Run: headless pygame with SDL's dummy video driver; simulated clock (each Clock.tick advances the game by its frame time, no real sleeping); random seed 0; keys injected as events and as key.get_pressed() state; no mouse input.
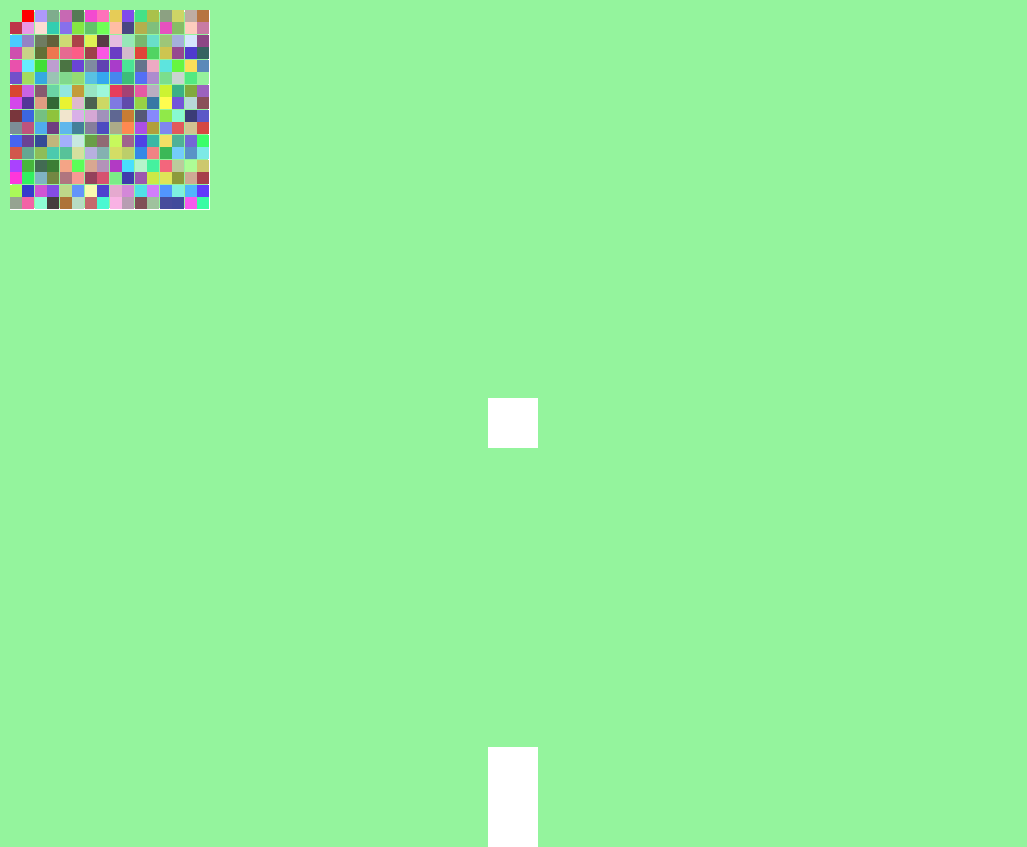
Frame 1 of 4 · flips 1–60 · no input
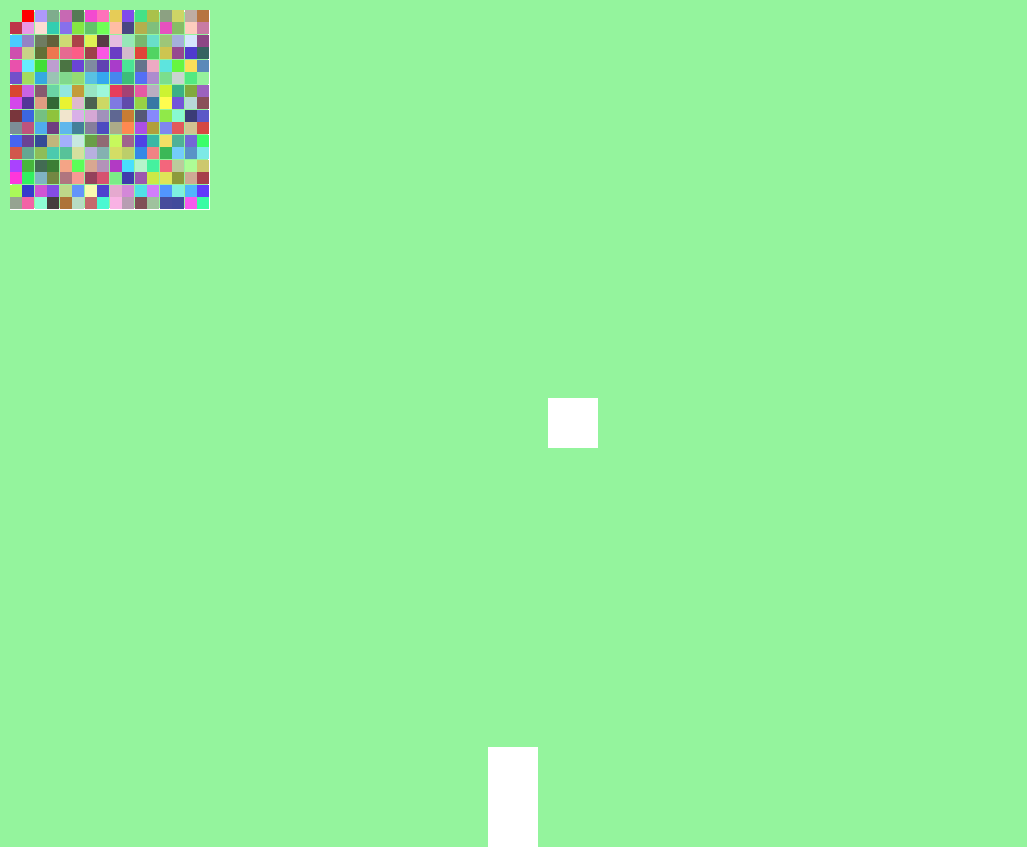
Frame 2 of 4 · flips 61–180 · tapped SPACE, RETURN · held RIGHT (→), D
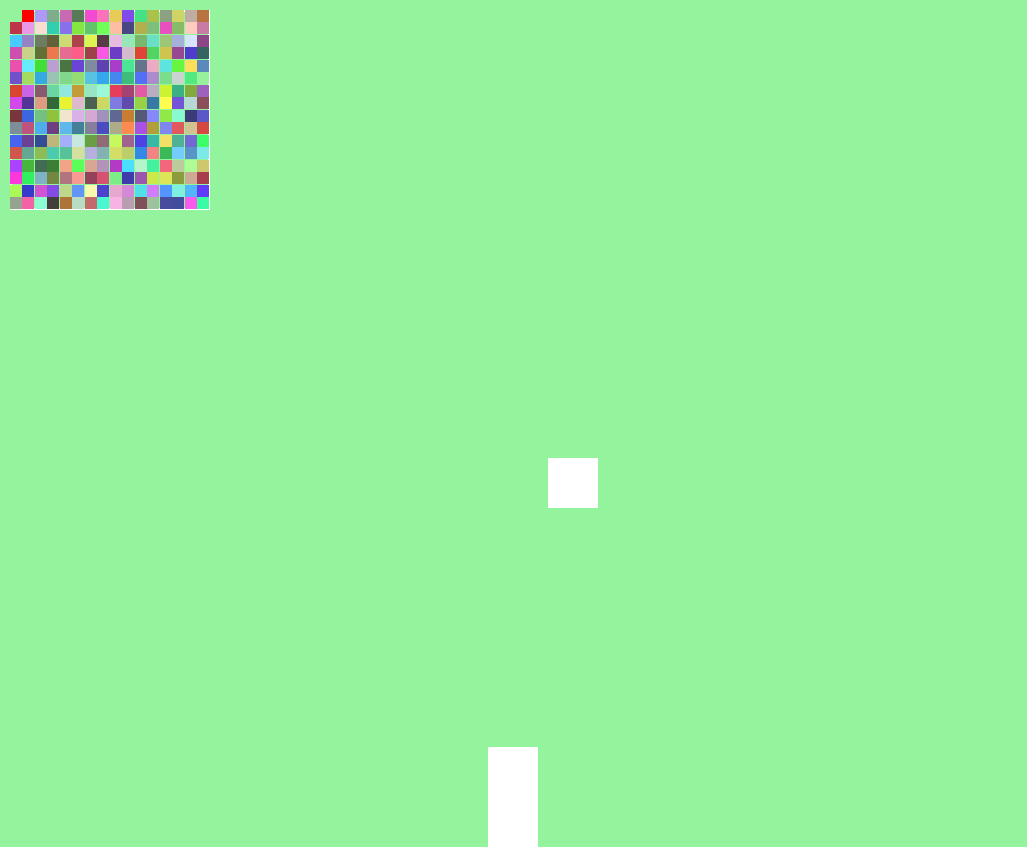
Frame 3 of 4 · flips 181–300 · held DOWN (↓), S
Frame 4 of 4 · flips 301–420 · held LEFT (←), A, UP (↑), W · screen same as frame 1, image omitted

The pygame program that drew these frames:

import pygame
import random
import time

pygame.init()

# Képernyő mérete
screen_width = 1027
screen_height = 847
screen = pygame.display.set_mode((screen_width, screen_height))
pygame.display.set_caption("Cubic Platformer")

# Színek
white = (255, 255, 255)
red = (255, 0, 0)
room_colors = {
    i: (random.randint(50, 255), random.randint(50, 255), random.randint(50, 255))
    for i in range(1, 257)  # 16x16 = 256 szoba
}

# Karakter tulajdonságai
character_width = 50
character_height = 50
character_x = screen_width // 2 - character_width // 2
character_y = screen_height // 2 - character_height // 2
speed = 0.5

# Ajtók tulajdonságai
door_width = 50
door_height = 100
doors = {
    "top": (screen_width // 2 - door_width // 2, 0, door_width, door_height),
    "bottom": (screen_width // 2 - door_width // 2, screen_height - door_height, door_width, door_height),
    "left": (0, screen_height // 2 - door_height // 2, door_height, door_width),
    "right": (screen_width - door_height, screen_height // 2 - door_height // 2, door_height, door_width),
}

# 16x16 szobák inicializálása
room_connections = {room_id: {} for room_id in range(1, 257)}

# 16x16 szobák ajtókapcsolatai
for y in range(16):
    for x in range(16):
        room_id = y * 16 + x + 1

        # Véletlenszerű ajtók generálása a szomszédos szobák között
        if y > 0 and random.choice([True, False]):  # Felső szoba
            top_room = (y - 1) * 16 + x + 1
            room_connections[room_id]["top"] = top_room
            room_connections[top_room]["bottom"] = room_id

        if y < 15 and random.choice([True, False]):  # Alsó szoba
            bottom_room = (y + 1) * 16 + x + 1
            room_connections[room_id]["bottom"] = bottom_room
            room_connections[bottom_room]["top"] = room_id

        if x > 0 and random.choice([True, False]):  # Bal szoba
            left_room = y * 16 + (x - 1) + 1
            room_connections[room_id]["left"] = left_room
            room_connections[left_room]["right"] = room_id

        if x < 15 and random.choice([True, False]):  # Jobb szoba
            right_room = y * 16 + (x + 1) + 1
            room_connections[room_id]["right"] = right_room
            room_connections[right_room]["left"] = room_id

# Lövedékek kezelése
bullets = []
last_shot_time = 0
shot_cooldown = 0.5  # Másodperc

class Bullet:
    def __init__(self, x, y, direction):
        self.x = x
        self.y = y
        self.direction = direction
        self.size = 10

    def move(self):
        if self.direction == "left":
            self.x -= 5
        elif self.direction == "right":
            self.x += 5
        elif self.direction == "up":
            self.y -= 5
        elif self.direction == "down":
            self.y += 5

    def draw(self, screen):
        pygame.draw.rect(screen, red, (self.x, self.y, self.size, self.size))

# Jelenlegi szoba
current_room = 1

# Minimap tulajdonságai
minimap_width = 200
minimap_height = 200
minimap_x = 10
minimap_y = 10

# Játék fő ciklusa
running = True
while running:
    for event in pygame.event.get():
        if event.type == pygame.QUIT:
            running = False

    # Karakter mozgása
    keys = pygame.key.get_pressed()
    if keys[pygame.K_LEFT]:
        character_x -= speed
        if character_x < 0:
            character_x = 0
    if keys[pygame.K_RIGHT]:
        character_x += speed
        if character_x > screen_width - character_width:
            character_x = screen_width - character_width
    if keys[pygame.K_UP]:
        character_y -= speed
        if character_y < 0:
            character_y = 0
    if keys[pygame.K_DOWN]:
        character_y += speed
        if character_y > screen_height - character_height:
            character_y = screen_height - character_height

    # Lövések kezelése
    current_time = time.time()
    if current_time - last_shot_time > shot_cooldown:
        if keys[pygame.K_a]:  # Balra
            bullets.append(Bullet(character_x, character_y + character_height // 2 - 5, "left"))
            last_shot_time = current_time
        if keys[pygame.K_d]:  # Jobbra
            bullets.append(Bullet(character_x + character_width, character_y + character_height // 2 - 5, "right"))
            last_shot_time = current_time
        if keys[pygame.K_w]:  # Felfelé
            bullets.append(Bullet(character_x + character_width // 2 - 5, character_y, "up"))
            last_shot_time = current_time
        if keys[pygame.K_s]:  # Lefelé
            bullets.append(Bullet(character_x + character_width // 2 - 5, character_y + character_height, "down"))
            last_shot_time = current_time

    # Bullet mozgás
    for bullet in bullets[:]:
        bullet.move()
        if bullet.x < 0 or bullet.x > screen_width or bullet.y < 0 or bullet.y > screen_height:
            bullets.remove(bullet)

    # Ajtókkal való érintkezés ellenőrzése
    for door, (x, y, width, height) in doors.items():
        if door in room_connections[current_room] and (
            character_x < x + width and
            character_x + character_width > x and
            character_y < y + height and
            character_y + character_height > y):
            current_room = room_connections[current_room][door]
            character_x = screen_width // 2 - character_width // 2
            character_y = screen_height // 2 - character_height // 2

    # Képernyő frissítése
    screen.fill(room_colors[current_room])

    # Ajtók kirajzolása
    for door, (x, y, width, height) in doors.items():
        if door in room_connections[current_room]:
            pygame.draw.rect(screen, white, (x, y, width, height))

    # Karakter kirajzolása
    pygame.draw.rect(screen, white, (character_x, character_y, character_width, character_height))

    # Lövedékek kirajzolása
    for bullet in bullets:
        bullet.draw(screen)

    # Minimap kirajzolása
    pygame.draw.rect(screen, white, (minimap_x, minimap_y, minimap_width, minimap_height), 2)  # Minimap keret
    minimap_scale = minimap_width / 16  # A minimap mérete, 16x16 szoba
    for y in range(16):
        for x in range(16):
            room_id = y * 16 + x + 1
            if room_id in room_connections:  # Ha van kapcsolat
                room_rect = pygame.Rect(minimap_x + x * minimap_scale, minimap_y + y * minimap_scale,
                                        minimap_scale, minimap_scale)
                pygame.draw.rect(screen, room_colors[room_id], room_rect)

    # A játékos pozíciójának ábrázolása a minimapon
    player_minimap_x = minimap_x + (current_room % 16) * minimap_scale
    player_minimap_y = minimap_y + (current_room // 16) * minimap_scale
    pygame.draw.rect(screen, red, (player_minimap_x, player_minimap_y, minimap_scale, minimap_scale))

    pygame.display.update()

pygame.quit()
